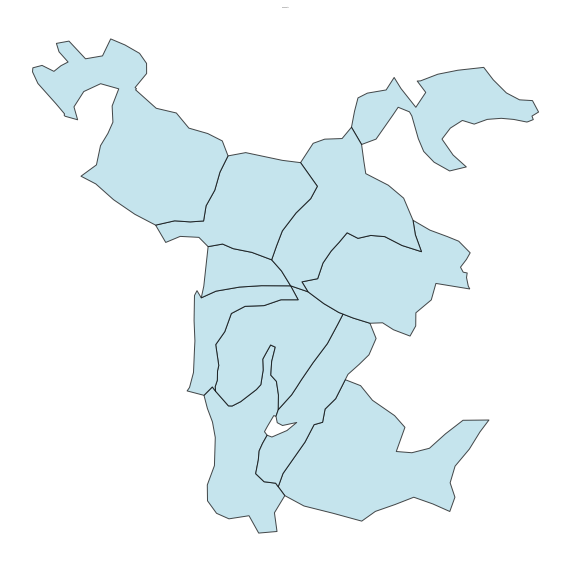

The data file committed next to this chart (first rows):
Component ID, Stand
7, OBJECTID
7, TARGET_FID
7, LandUse_1
7, Ocupacao
7, ID_UG
7, NOME
7, YY_correct
7, XX_Correct
7, Altitude
7, Declive
7, Litologia
7, Relevo
7, Uso
7, Espessura
7, Apt_flor
7, Solo
7, Classifica
7, Perimetro
7, Area
7, Hectares
7, UsoSolo20
7, Shape_Leng
7, Shape_Area
7, HBC
7, CH
7, CBD
7, CC
7, geometry
7, comp_id
